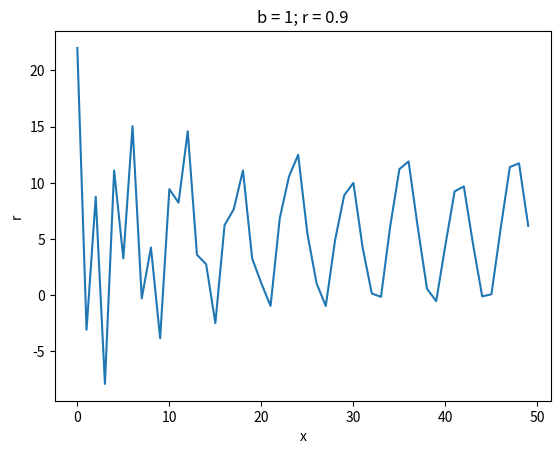

Write Python code to recreate this figure.
import numpy as np
import scipy.signal as ss
import matplotlib.pyplot as plt


def main():
    # item_a()
    item_c()


def item_a():
    # c = 1
    w, h = ss.freqz([1], [1, 0.8])
    plt.figure()
    plt.plot(w, np.abs(h))
    plt.show()

    w, h = ss.freqz([1], [1, 0.9])
    plt.figure()
    plt.plot(w, np.abs(h))
    plt.show()

    w, h = ss.freqz([1], [1, 0.1])
    plt.figure()
    plt.plot(w, np.abs(h))
    plt.show()

    # c = 2
    w, h = ss.freqz([1], [1, 0, 0.8])
    plt.figure()
    plt.plot(w, np.abs(h))
    plt.show()

    w, h = ss.freqz([1], [1, 0, 0.9])
    plt.figure()
    plt.plot(w, np.abs(h))
    plt.show()

    w, h = ss.freqz([1], [1, 0, 0.1])
    plt.figure()
    plt.plot(w, np.abs(h))
    plt.show()


def item_c():
    n = np.arange(50)
    x = 10 + 2 * np.cos((np.pi / 6) * n) + 10 * np.cos((np.pi / 3) * n)
    y = system(1, 0.9, x)

    plt.figure()
    plt.xlabel('x')
    plt.ylabel('r')
    plt.title('b = 1; r = 0.9')
    plt.plot(y)
    plt.show()


def system(b, r, x):
    b1 = np.array([1])
    a1 = np.zeros([b + 1])
    a1[0] = 1
    a1[-1] = r

    return ss.lfilter(b1, a1, x)

if __name__ == "__main__":
    main()
